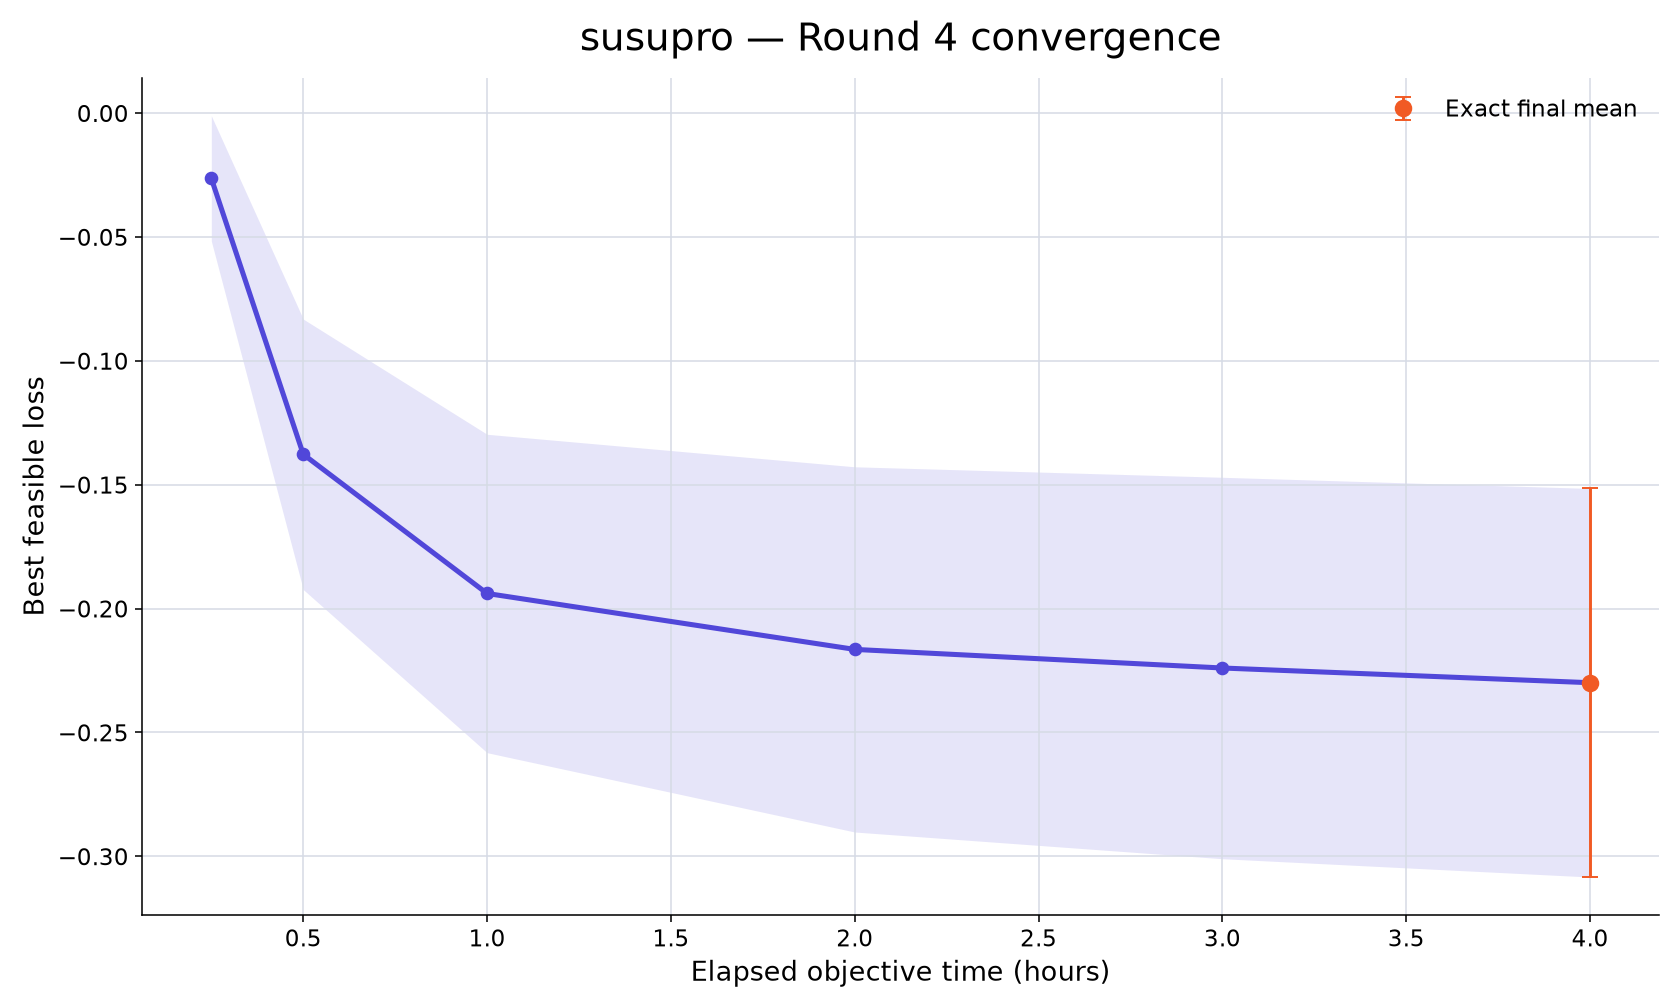

Values plotted in this chart, from the file beside it:
rank, participant_id, elapsed_minutes, runs_with_value, mean_best_feasible_loss, std_best_feasible_loss, sem_best_feasible_loss, median_best_feasible_loss, minimum_best_feasible_loss, maximum_best_feasible_loss, exact_run_count, conservative_upper_bound_run_count, missing_run_count
17, susupro, 15, 10, -0.02639, 0.07999, 0.0253, -0.04995, -0.07331, 0.1986, 4, 6, 0
17, susupro, 30, 10, -0.1377, 0.1726, 0.05458, -0.1092, -0.3771, 0.1986, 4, 6, 0
17, susupro, 60, 10, -0.1939, 0.2032, 0.06426, -0.2245, -0.4526, 0.1986, 5, 5, 0
17, susupro, 120, 10, -0.2165, 0.2331, 0.07371, -0.2321, -0.5853, 0.1986, 6, 4, 0
17, susupro, 180, 10, -0.224, 0.2434, 0.07698, -0.2346, -0.6211, 0.1986, 7, 3, 0
17, susupro, 240, 10, -0.2299, 0.248, 0.07842, -0.2353, -0.6211, 0.1986, 10, 0, 0
